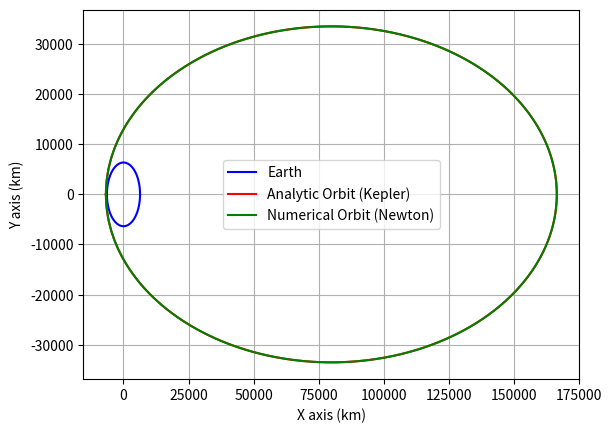
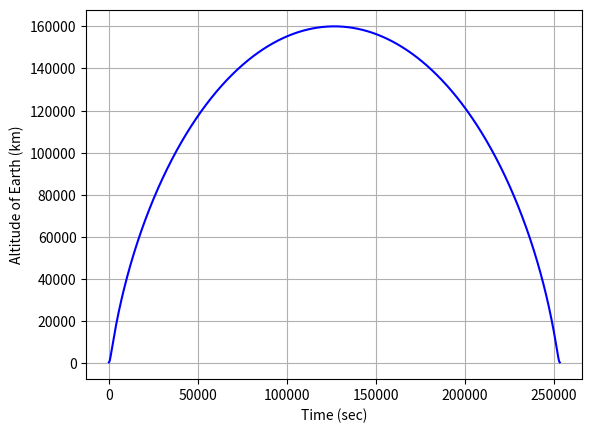

The script that saved these images, in order:
import numpy as np
import matplotlib.pyplot as plt
import sys
import scipy.integrate as I

#Global variable
mu = 0.0
REarth = 0.0

def EOMs(state,t):
    global mu,REarth
    x = state[0]
    z = state[1]
    velx = state[2]
    velz = state[3]
    
    ###Kinematics
    xdot = velx
    zdot = velz
    
    ##Dynamics
    ##Gravitational Acceleration
    rSat = np.sqrt((x**2) +(z**2))
    if rSat < REarth:
        xdbldot = 0.0
        zdbldot = 0.0
    else:
        xdbldot = -mu*x/(rSat**3)
        zdbldot = -mu*z/(rSat**3)
        
    statedot = np.asarray([xdot,zdot,xdbldot,zdbldot])
    return statedot

class Earth_Orbit():
    def __init__(self,ra,rp):
        self.Numerical = False #Default
        if (ra < rp):
            print('Apogee is less than perigee...exiting')
            sys.exit()
        #Get Constants
        self.constants()
        #Ingest apogee and perigee
        self.ra = ra*1000.0 + self.REarth #Note that ra and rp are assumed to be AGL
        self.rp = rp*1000.0 + self.REarth #and in km
        #First Compute Orbital Elements that matter to compute the analytic solution
        self.Orbital_Elements()
        #Then compute the Analytic Orbit
        self.Analytic_Orbit()
        #Let's make a circle for Earth for plotting
        nuE = np.linspace(0,2*np.pi,100)
        self.xE = self.REarth*np.cos(nuE)
        self.yE = self.REarth*np.sin(nuE)
    
    def constants(self):
        global REarth,mu
        self.G = 6.6742*10**-11; #%%Gravitational constant
        self.MEarth = 5.9736e24 #earth mass
        self.REarth = 6357000.0 #earth radius
        REarth = self.REarth #for global variable
        ##Get rid of self to set global variable for numerical simulation
        mu = self.G*self.MEarth #gravitational parameters
        self.mu = mu #but also set one for self.
        
    def Orbital_Elements(self):
        print('Apogee = ',self.ra)
        print('Perigee = ',self.rp)
        #Semi-Major Axis
        self.a = (self.ra+self.rp)/2.0
        #Eccentricity
        self.ecc = (self.ra - self.rp)/(self.ra+self.rp)
        print('Eccentricity = ',self.ecc)
        #Parameter
        self.p = self.a*(1-self.ecc**2)
        #Period of Orbit for numerical simulation
        self.T = self.a**(3./2.)*2*np.pi/(np.sqrt(self.mu))
        print('Period of Orbit (hrs) = ',self.T/3600.0)
        #Angular Momentum
        self.h = np.sqrt(self.p*self.mu)
    
    def Analytic_Orbit(self):
        ##True Anamoly
        self.nu = np.linspace(0,2*np.pi,1000)
        #Radius from Earth
        self.r = self.p/(1.0+self.ecc*np.cos(self.nu))
        #Components in Cartesian Coordinates
        self.xp = -self.r*np.cos(self.nu)
        self.yq = self.r*np.sin(self.nu)
        #Compute Radius
        self.r = np.sqrt(self.xp**2+self.yq**2)
        #And Altitude of Earth
        self.alt = self.r - self.REarth
    
    def Numerical_Orbit(self,N):
        #Set Numerical to True for plotting
        self.Numerical = True
        ##Time vector and therfore timestep is set by the period of the orbit
        ##and the number of data points given by the user
        self.t = np.linspace(0,self.T,N)
        ##Start Simulating assuming we are at perigee
        stateinitial = np.asarray([self.rp,0.0,0.0,self.h/self.rp])
        ##Run the integrator
        stateout = I.odeint(EOMs,stateinitial,self.t)
        #Extract States
        self.xpN = -stateout[:,0]
        self.yqN = stateout[:,1]
        self.xdotN = stateout[:,2]
        self.ydotN = stateout[:,3]
        #Compute Total Velocity
        self.Velocity = np.sqrt(self.xdotN**2+self.ydotN**2)
        #Compute Radius
        self.rN = np.sqrt(self.xpN**2+self.yqN**2)
        #And Altitude of Earth
        self.altN = self.rN - self.REarth
    
    def make_plots(self,pp=None):
        ##First let's plot the 2D Orbit
        plt.figure()
        plt.plot(self.xE/1000.0,self.yE/1000.0,'b-',label='Earth')
        plt.plot(self.xp/1000.0,self.yq/1000.0,'r-',label='Analytic Orbit (Kepler)')
        if self.Numerical == True:
            plt.plot(self.xpN/1000.0,self.yqN/1000.0,'g-',label='Numerical Orbit (Newton)')
        plt.grid()
        plt.xlabel('X axis (km)')
        plt.ylabel('Y axis (km)')
        plt.legend()
        if pp != None:
            pp.savefig()
        
        if self.Numerical == True:
            plt.figure()
            plt.plot(self.t,self.altN/1000.0,'b-')
            plt.grid()
            plt.xlabel('Time (sec)')
            plt.ylabel('Altitude of Earth (km)')
            if pp != None:
                pp.savefig()

##You can import this module or just run this script and it will plot some defaults
if __name__ == '__main__':
    ##Set the perigee (lowest point) in km
    rp = 400.0
    ##and Apogee (highest point) in km
    ra = 160000.0
    ##The default here is to just make the analytic orbit which runs very quickly.
    orbit = Earth_Orbit(ra,rp)
    ##If you want the numerical simulation which essentially solves Keplers Time of
    ##Flight problem you can run self.numerical(ndatapts)
    #Increasing the number of data points increases accuracy but slows down computation
    orbit.Numerical_Orbit(1000)
    
    ##Then you can run make plots. If you don't run the numerical orbit you'll just
    #get a plot of the analytic orbit
    orbit.make_plots()
    
    #Show everything otherwise you won't see the plots
    plt.show()